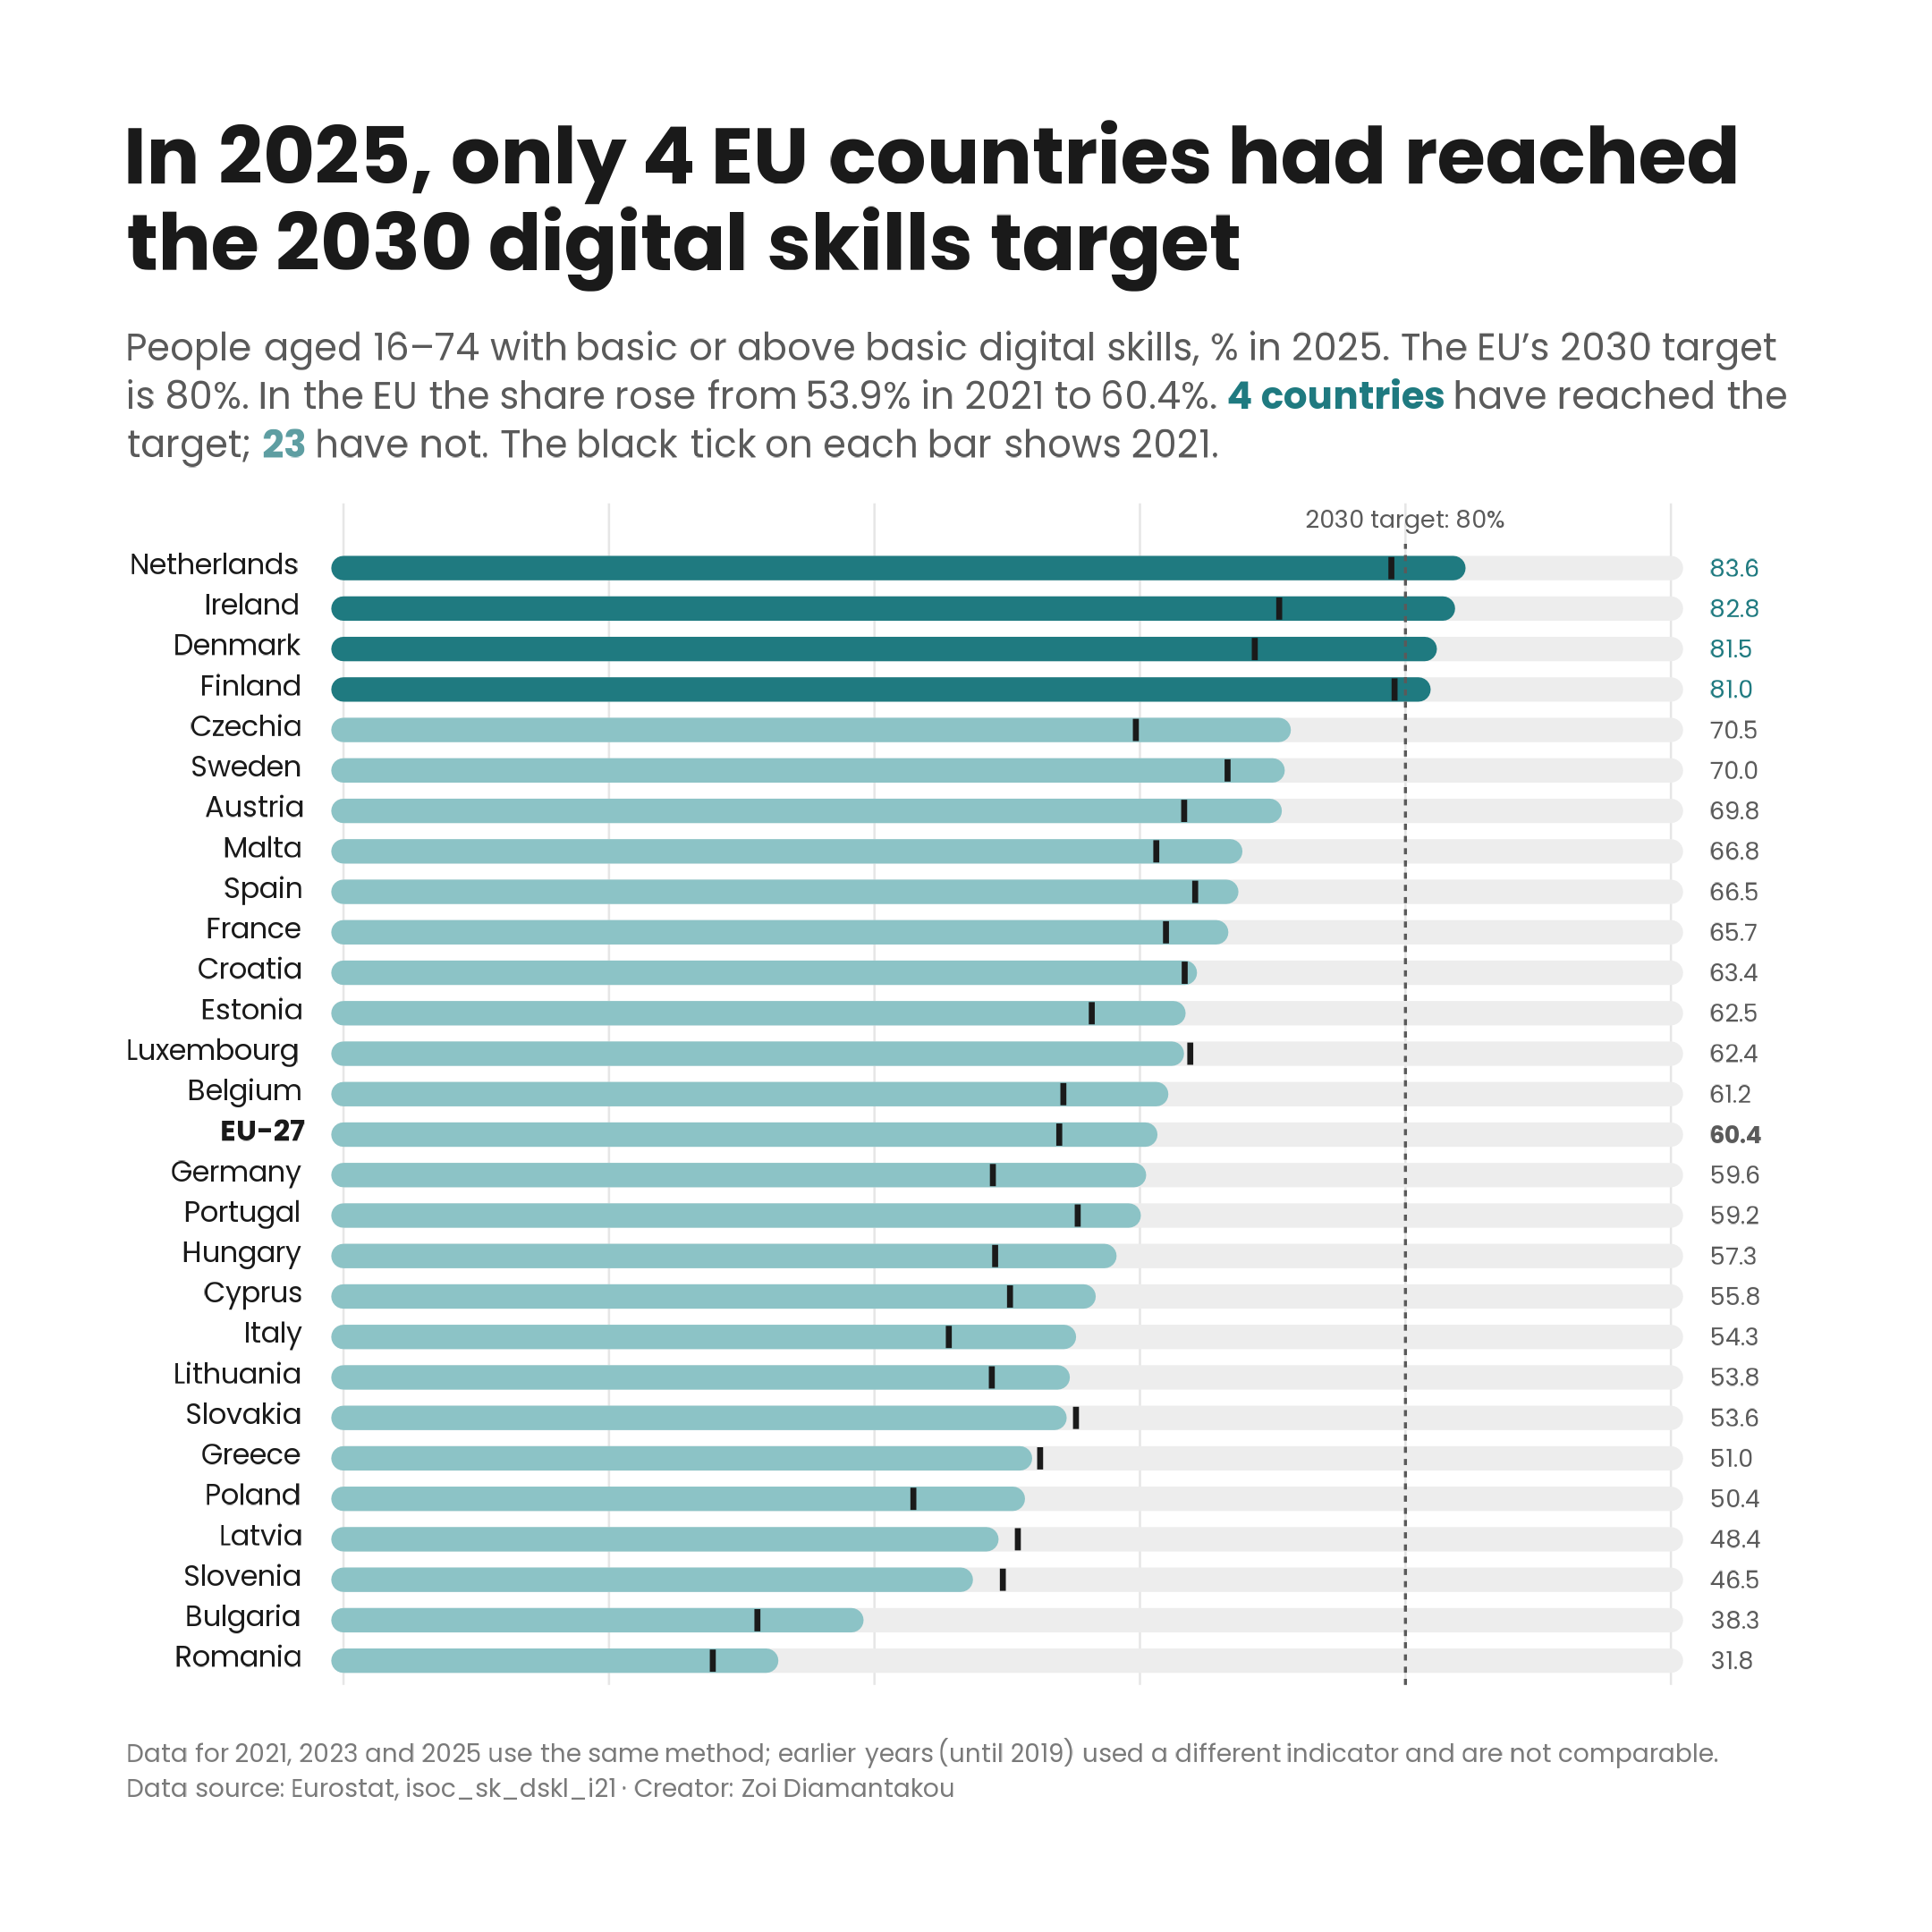

This chart was generated by the following R code:
# Case study 06 · Digital skills in the EU and the 2030 target
# Original Eurostat news item (14 May 2020): in 2019, people living with children had
# better digital skills than people living without children (EU: 64% vs 53% with
# basic or above basic digital skills).
# This script shows, for every EU country, how far the whole adult population is from
# the EU 2030 target: 80% of people aged 16-74 with at least basic digital skills.
#
# Data: Eurostat, isoc_sk_dskl_i21 (Individuals' level of digital skills, from 2021
# onwards). Spreadsheet download from the Eurostat data browser. Sheet 23 = all
# individuals, basic or above basic overall digital skills, % of individuals.

# 0. SETUP -----------------------------------------------------------------
# Run this script from its own folder (case-studies/06-digital-skills/).
# In RStudio: Session > Set Working Directory > To Source File Location.
# If your file has a different name, change it here.
file_dsk <- "isoc_sk_dskl_i21__custom_23693342_spreadsheet.xlsx"   # in this folder
sheet    <- "Sheet 23"
y0       <- "2021"   # first year of the new indicator
y1       <- "2025"   # latest year
target   <- 80       # EU 2030 target: 80% with at least basic digital skills

if (!file.exists(file_dsk)) stop("File not found: ", file_dsk, "\nWorking directory is: ",
                                 getwd(), "\nSet the working directory to this script's ",
                                 "folder, or change the file name in section 0.")

# 1. LIBRARIES -------------------------------------------------------------
pkgs <- c("tidyverse", "readxl", "showtext", "ggtext")
missing <- pkgs[!pkgs %in% rownames(installed.packages())]
if (length(missing) > 0) install.packages(missing)

library(tidyverse)
library(readxl)
library(showtext)
library(ggtext)

font_add_google("Poppins", "poppins")   # needs internet the first time
showtext_auto()
showtext_opts(dpi = 288)
fam <- "poppins"

# 2. DATA ------------------------------------------------------------------
# Check that the sheet is the right one: all individuals, basic or above basic
# overall digital skills, % of individuals
info <- read_excel(file_dsk, sheet = sheet, range = "A6:C8", col_names = FALSE)
info <- setNames(info[[3]], info[[1]])
stopifnot(info[["Individual type"]] == "All individuals",
          str_starts(info[["Information society indicator"]],
                     "Individuals with basic or above basic overall digital skills"),
          info[["Unit of measure"]] == "Percentage of individuals")

# 9 header rows, then a row "TIME" with the years. Each year has a value column
# followed by a flag column.
raw <- read_excel(file_dsk, sheet = sheet, skip = 9, col_names = FALSE, col_types = "text")
hdr <- unlist(raw[1, ])

eu27 <- c("Belgium", "Bulgaria", "Czechia", "Denmark", "Germany", "Estonia", "Ireland",
          "Greece", "Spain", "France", "Croatia", "Italy", "Cyprus", "Latvia", "Lithuania",
          "Luxembourg", "Hungary", "Malta", "Netherlands", "Austria", "Poland", "Portugal",
          "Romania", "Slovenia", "Slovakia", "Finland", "Sweden")
eu_name <- "European Union - 27 countries (from 2020)"

dsk <- raw[-(1:2), ] |>
  filter(.data[[names(raw)[1]]] %in% c(eu27, eu_name)) |>
  transmute(geo = .data[[names(raw)[1]]],
            v0  = parse_number(.data[[names(raw)[which(hdr == y0)]]], na = ":"),
            v1  = parse_number(.data[[names(raw)[which(hdr == y1)]]], na = ":"),
            f1  = replace_na(.data[[names(raw)[which(hdr == y1) + 1]]], ""))

stopifnot(all(eu27 %in% dsk$geo), !anyNA(dsk$v0), !anyNA(dsk$v1))

eu      <- dsk |> filter(geo == eu_name)                     # 53.9 -> 60.4
ctry    <- dsk |> filter(geo != eu_name)
n_reach <- sum(ctry$v1 >= target)                            # 4
# the title says only a few countries have reached the target
stopifnot(eu$v1 < target, n_reach >= 1, n_reach <= 5)

# 3. ORDER -----------------------------------------------------------------
rows <- dsk |>
  mutate(is_eu   = geo == eu_name,
         name    = case_when(is_eu ~ "EU-27",
                             f1 != "" ~ paste0(geo, "*"),
                             TRUE ~ geo),
         name    = fct_reorder(name, v1),
         reached = v1 >= target)

# 4. COLOURS & TEXT --------------------------------------------------------
c_done     <- "#1F7A80"    # dark teal: target reached
c_todo     <- "#8CC3C6"    # light teal: not yet
c_todo_txt <- "#5E9EA2"    # darker shade of light teal, for text
c_track    <- "#EDEDED"    # empty part of the bar
ink        <- "#1A1A1A"; muted <- "#5A5A5A"; faint <- "#7A7A7A"; grid <- "#E6E6E6"
fmt        <- \(x) formatC(round(x + 1e-9, 1), format = "f", digits = 1)   # 74.55 -> 74.6

tt <- paste0("In ", y1, ", only ", n_reach, " EU countries had reached the 2030 ",
             "digital skills target")

st <- paste0(
  "People aged 16–74 with basic or above basic digital skills, % in ", y1, ". ",
  "The EU's 2030 target is ", target, "%. In the EU the share rose from ",
  fmt(eu$v0), "% in ", y0, " to ", fmt(eu$v1), "%. ",
  "<span style='color:", c_done, "'>**", n_reach, " countries**</span> have reached the ",
  "target; <span style='color:", c_todo_txt, "'>**", 27 - n_reach, "**</span> have not. ",
  "The black tick on each bar shows ", y0, ".")

ct <- paste0("Data for ", y0, ", 2023 and ", y1, " use the same method; earlier years ",
             "(until 2019) used a different indicator and are not comparable.<br>",
             "Data source: Eurostat, isoc_sk_dskl_i21 · Creator: Zoi Diamantakou")

# 5. PLOT ------------------------------------------------------------------
bar <- 3.2   # bar thickness

p <- ggplot(rows, aes(y = name)) +
  # empty track, 0-100%
  geom_segment(aes(x = 0, xend = 100, yend = name), colour = c_track,
               linewidth = bar, lineend = "round") +
  # filled part, up to the latest year
  geom_segment(aes(x = 0, xend = v1, yend = name, colour = reached),
               linewidth = bar, lineend = "round") +
  # 2021 tick
  geom_tile(aes(x = v0, width = 0.45, height = 0.55), fill = ink) +
  # 2030 target
  annotate("segment", x = target, xend = target, y = 0.4, yend = nrow(rows) + 0.6,
           colour = muted, linewidth = 0.4, linetype = "22") +
  annotate("text", x = target, y = nrow(rows) + 1, label = paste0("2030 target: ", target, "%"),
           family = fam, size = 2.4, colour = muted, vjust = 0) +
  # values at the end of each bar
  geom_text(aes(x = 103, label = fmt(v1),
                fontface = if_else(is_eu, "bold", "plain")),
            colour = if_else(rows$reached, c_done, muted),
            hjust = 0, family = fam, size = 2.4) +
  scale_colour_manual(values = c(`TRUE` = c_done, `FALSE` = c_todo), guide = "none") +
  scale_y_discrete(labels = \(x) if_else(x == "EU-27", "**EU-27**", x),
                   expand = expansion(add = c(0.6, 1.6))) +
  scale_x_continuous(limits = c(-1.5, 110), breaks = seq(0, 100, 20),
                     expand = c(0, 0)) +
  coord_cartesian(clip = "off") +
  labs(title = tt, subtitle = st, caption = ct, x = NULL, y = NULL) +
  theme_minimal(base_family = fam) +
  theme(
    plot.title.position   = "plot",
    plot.caption.position = "plot",
    plot.title = element_textbox_simple(face = "bold", size = 22, colour = ink,
                                        lineheight = 1.1, margin = margin(b = 12)),
    plot.subtitle = element_textbox_simple(size = 10.5, colour = muted,
                                           lineheight = 1.3, margin = margin(b = 10)),
    plot.caption = element_textbox_simple(size = 7, colour = faint,
                                          lineheight = 1.4, margin = margin(t = 14)),
    axis.text.x = element_blank(),                         # values are on the bars
    axis.text.y = element_markdown(size = 8, colour = ink, hjust = 1),
    panel.grid = element_blank(),
    panel.grid.major.x = element_line(colour = grid, linewidth = 0.3),   # light guides every 20%
    plot.background = element_rect(fill = "white", colour = NA),
    plot.margin = margin(36, 36, 36, 36))

# 6. SAVE ------------------------------------------------------------------
ggsave("digital-skills.png", p, width = 7.5, height = 7.5, dpi = 288, bg = "white")
